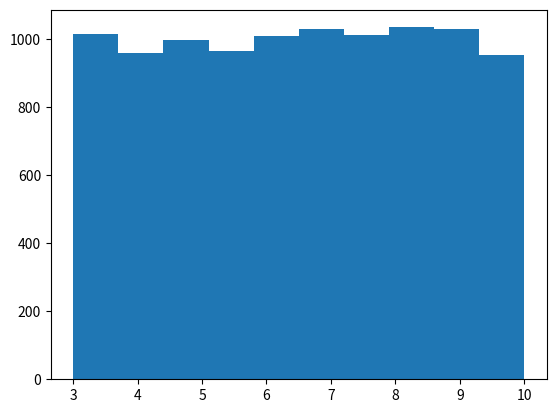
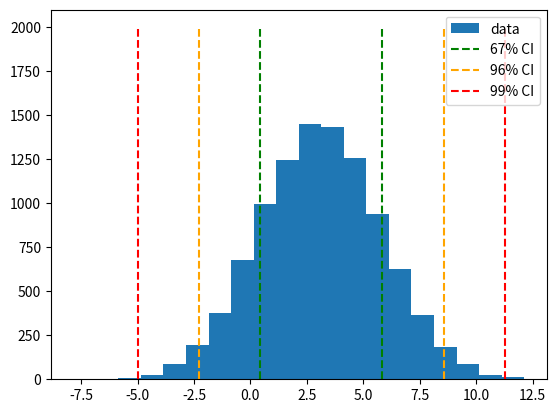

Generate these figures, in order, with matplotlib:
import numpy as np

x1 = [3.14, 2.71, 42] # this is a list
x1 = np.array(x1) # this is a Numpy array

x2 = np.asarray([1729, 1.41, 1.62]) # this is also a Numpy array

print(x2[1:])

print(x1[::-1])

print("Element-wise sum:", x1 + x2)
print("Element-wise product:", x1 * x2)
print("Dot product:", x1 @ x2)
print("Sum by a scalar:", x1 + 2)

print("Product by a scalar:", x1 * 2)
print("Power by a scalar:", x1 ** 2)

print("Sum of all elements of an array:", x1.sum())
print("Product of all elements of an array:", x1.prod())

print('If you "sum" two lists, this is what will happen:', [3.14, 2.71, 42] + [1729, 1.41, 1.62]) # concatenation
print('If you "multiply" an integer by a list, this is what will happen:', [3.14, 2.71, 42]*2) # repetition

x = [
    [3.14, 2.71, 42],
    [17.29, 1.41, 1.62]
]

x = np.asarray(x)

print("Shape of a 2D array:", x.shape)
print("First dimension:", x.shape[0])
print("Second dimension:", x.shape[1])

print("First row:")
print(x[0])

print("Last two columns:")
print(x[:, :-2])

y = x.T # transposition

print("Shape of transposed array:", y.shape)
print("Transposed array:")
print(y)

print("Sum of all elements of a 2D array:", x.sum())
print("Product of all elements of a 2D array:", x.prod())

print("Sum of all elements of a 2D array across one axis:", x.sum(axis=0))
print("Product of all elements of a 2D array across one axis:", x.prod(axis=1))

x = np.arange(5) # [0, 1, 2, 3, 4]
y = np.arange(2, 5) # [2, 3, 4]
z = np.arange(0, 10, 2) # [0, 2, 4, 6, 8]

print(x)
print(y)
print(z)

x = np.eye(3)
print(x)

x = np.ones((2, 4)) 
print(x)

y = np.zeros(4)
print(y)

x = np.ones((4, 2)) 
y = np.zeros((4, 1))

z = np.concatenate([x, y], axis=-1)
print(f"Concatenated array of shape {z.shape}")
print(z)

x = np.arange(8)
x = x.reshape((2, 4))

print(x)

x = np.arange(8*10*3)
x = x.reshape(8, 10, 3)

print("Shape of x:", x.shape)

x = np.arange(12).reshape((4, 3))
y = np.arange(15).reshape((3, 5))
z = x @ y

print("Shape of x:", x.shape)
print("Shape of y:", y.shape)
print("Shape of x @ y:", z.shape)
print("Result:")
print(z)

x = np.arange(8*12).reshape((8, 4, 3))
y = np.arange(8*15).reshape((8, 3, 5))
z = x @ y

print("Shape of x:", x.shape)
print("Shape of y:", y.shape)
print("Shape of z:", z.shape)

# seed for pseudo-random number generation (for reproducibility) 
np.random.seed(42)

# Generate random integers uniformly between low and high
x_int = np.random.randint(low=-2, high=10, size=20)
print(x_int)

# Generate float numbers uniformly in the interval [a, b]
a = 3
b = 10
num_points = 10000

x_unif = (b-a)*np.random.rand(num_points) + a  


# generate normally-distributed data with mean mu=3.14 and std sigma=2.71
mu = 3.14
sigma = 2.71
num_points = 10000

x_norm = sigma*np.random.randn(num_points) + mu


import matplotlib.pyplot as plt

plt.figure()
plt.hist(x_unif, bins=10)
plt.draw()

plt.figure()
plt.hist(x_norm, bins=20, label='data')
plt.vlines([mu-sigma, mu+sigma], 0, 2000, linestyles='--', colors=['green', 'green'], label='67% CI')
plt.vlines([mu-2*sigma, mu+2*sigma], 0, 2000, linestyles='--', colors=['orange', 'orange'], label='96% CI')
plt.vlines([mu-3*sigma, mu+3*sigma], 0, 2000, linestyles='--', colors=['red', 'red'], label='99% CI')
plt.legend()
plt.draw()